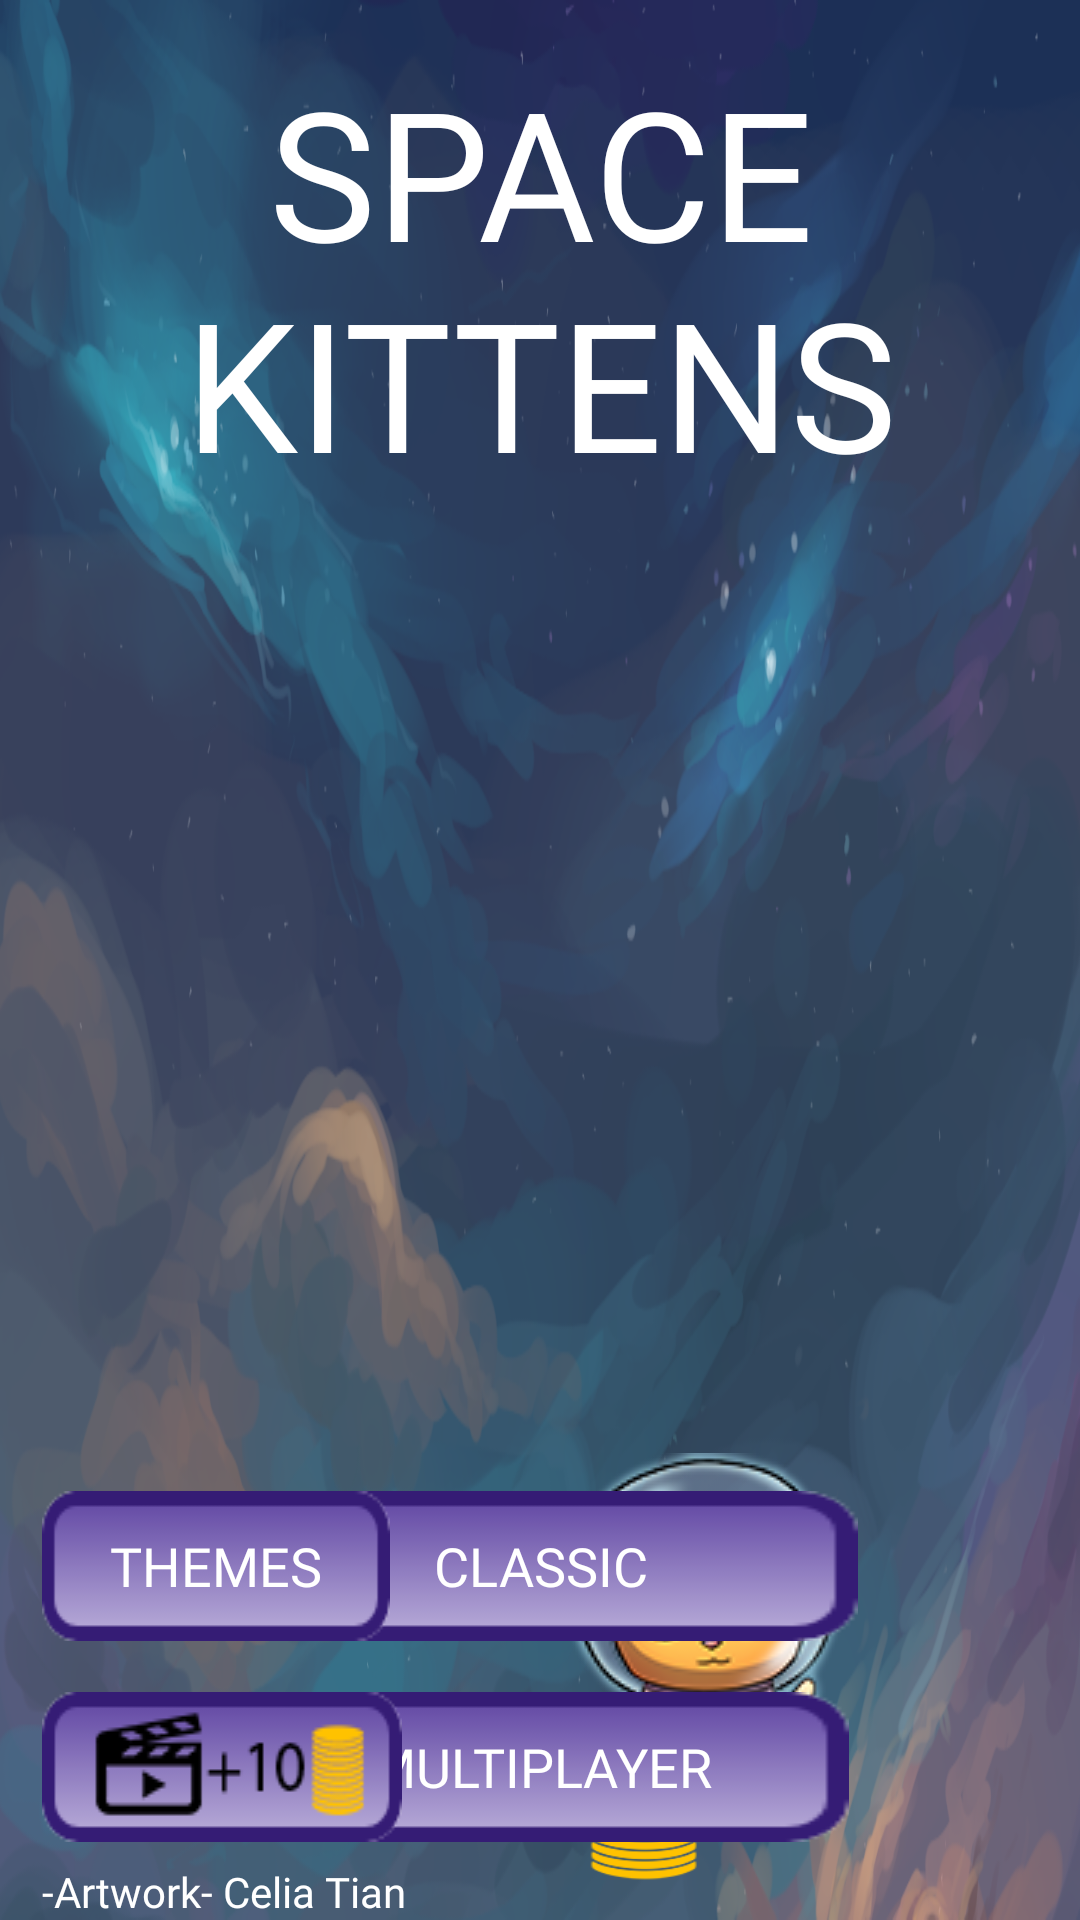

Write the Android layout XML for this screen, with the resource values it uses.
<!-- AndroidManifest.xml: application theme Theme.AppCompat.Light.NoActionBar -->
<!-- res/layout/title.xml -->
<?xml version="1.0" encoding="utf-8"?>

<RelativeLayout xmlns:android="http://schemas.android.com/apk/res/android"
    xmlns:app="http://schemas.android.com/apk/res-auto"
    android:layout_width="match_parent"
    android:layout_height="match_parent"
    android:background="@drawable/bg1">

    <Button
        android:id="@+id/btn_play"
        android:layout_width="212dp"
        android:layout_height="wrap_content"
        android:layout_alignParentBottom="true"
        android:layout_centerHorizontal="true"
        android:layout_marginBottom="93dp"
        android:background="@drawable/button2"
        android:fontFamily="@font/baloo"
        android:text="Classic"
        android:textColor="@color/cardview_light_background"
        android:textSize="18sp" />

    <Button
        android:id="@+id/btn_multiplay"
        android:layout_width="206dp"
        android:layout_height="wrap_content"
        android:layout_alignParentBottom="true"
        android:layout_centerHorizontal="true"
        android:layout_marginBottom="26dp"
        android:background="@drawable/button2"
        android:fontFamily="@font/baloo"
        android:text="Multiplayer"
        android:textColor="@color/cardview_light_background"
        android:textSize="18sp" />

    <TextView
        android:id="@+id/textView2"
        android:layout_width="526dp"
        android:layout_height="163dp"
        android:layout_alignParentTop="true"
        android:layout_centerHorizontal="true"
        android:layout_marginTop="17dp"
        android:fontFamily="@font/geostar_fill"
        android:text="SPACE KITTENS"
        android:textAlignment="center"
        android:textColor="@color/cardview_light_background"
        android:textSize="60sp" />

    <TextView
        android:id="@+id/tv_coins"
        android:layout_width="98dp"
        android:layout_height="wrap_content"
        android:layout_alignTop="@+id/iv_coins"
        android:layout_toEndOf="@+id/iv_coins"
        android:fontFamily="@font/baloo"
        android:text="0"
        android:textColor="@android:color/background_light"
        android:textSize="24sp" />

    <Button
        android:id="@+id/btn_themes"
        android:layout_width="116dp"
        android:layout_height="wrap_content"
        android:layout_alignParentStart="true"
        android:layout_alignTop="@+id/btn_play"
        android:layout_marginStart="14dp"
        android:background="@drawable/button2"
        android:fontFamily="@font/baloo"
        android:text="THEMES"
        android:textColor="@color/cardview_light_background"
        android:textSize="18sp" />

    <Button
        android:id="@+id/btn_ad"
        android:layout_width="120dp"
        android:layout_height="wrap_content"
        android:layout_alignStart="@+id/btn_themes"
        android:layout_alignTop="@+id/btn_multiplay"
        android:background="@drawable/videoad"
        android:fontFamily="@font/baloo"
        android:textColor="@color/cardview_light_background"
        android:textSize="18sp" />

    <ImageView
        android:id="@+id/cat"
        android:layout_width="wrap_content"
        android:layout_height="wrap_content"
        android:layout_alignParentEnd="true"
        android:layout_alignTop="@+id/btn_play"
        android:layout_marginEnd="74dp"
        android:layout_marginTop="-13dp"
        app:srcCompat="@drawable/sneezie" />

    <ImageView
        android:id="@+id/iv_coins"
        android:layout_width="55dp"
        android:layout_height="45dp"
        android:layout_alignParentBottom="true"
        android:layout_alignStart="@+id/cat"
        android:layout_marginBottom="11dp"
        android:background="@drawable/coin" />

    <TextView
        android:id="@+id/textView4"
        android:layout_width="199dp"
        android:layout_height="wrap_content"
        android:layout_alignParentBottom="true"
        android:layout_alignStart="@+id/btn_themes"
        android:fontFamily="@font/baloo"
        android:text="-Artwork- Celia Tian"
        android:textColor="@color/cardview_light_background" />

</RelativeLayout>
<!-- resources referenced by this layout -->
<resources>
  <!-- drawable bg1: jpg bitmap (drawable, 361724 bytes) -->
  <!-- drawable button2: jpg bitmap (drawable, 1407 bytes) -->
  <!-- drawable coin: jpg bitmap (drawable, 8575 bytes) -->
  <!-- drawable sneezie: jpg bitmap (drawable, 23797 bytes) -->
  <!-- drawable videoad: jpg bitmap (drawable, 7881 bytes) -->
</resources>
